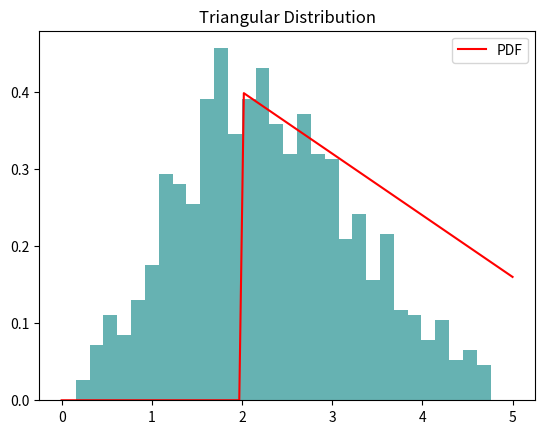

Write the Python code that produced this figure.
import numpy as np
import matplotlib.pyplot as plt
from scipy.stats import triang

left = 0
mode = 2
right = 5
data_triangular = np.random.triangular(left, mode, right, 1000)

plt.hist(data_triangular, bins=30, density=True, alpha=0.6, color='teal')
x = np.linspace(0, 5, 100)
plt.plot(x, triang.pdf(x, left, mode, right-left), 'r', label='PDF')
plt.title('Triangular Distribution')
plt.legend()
plt.show()
